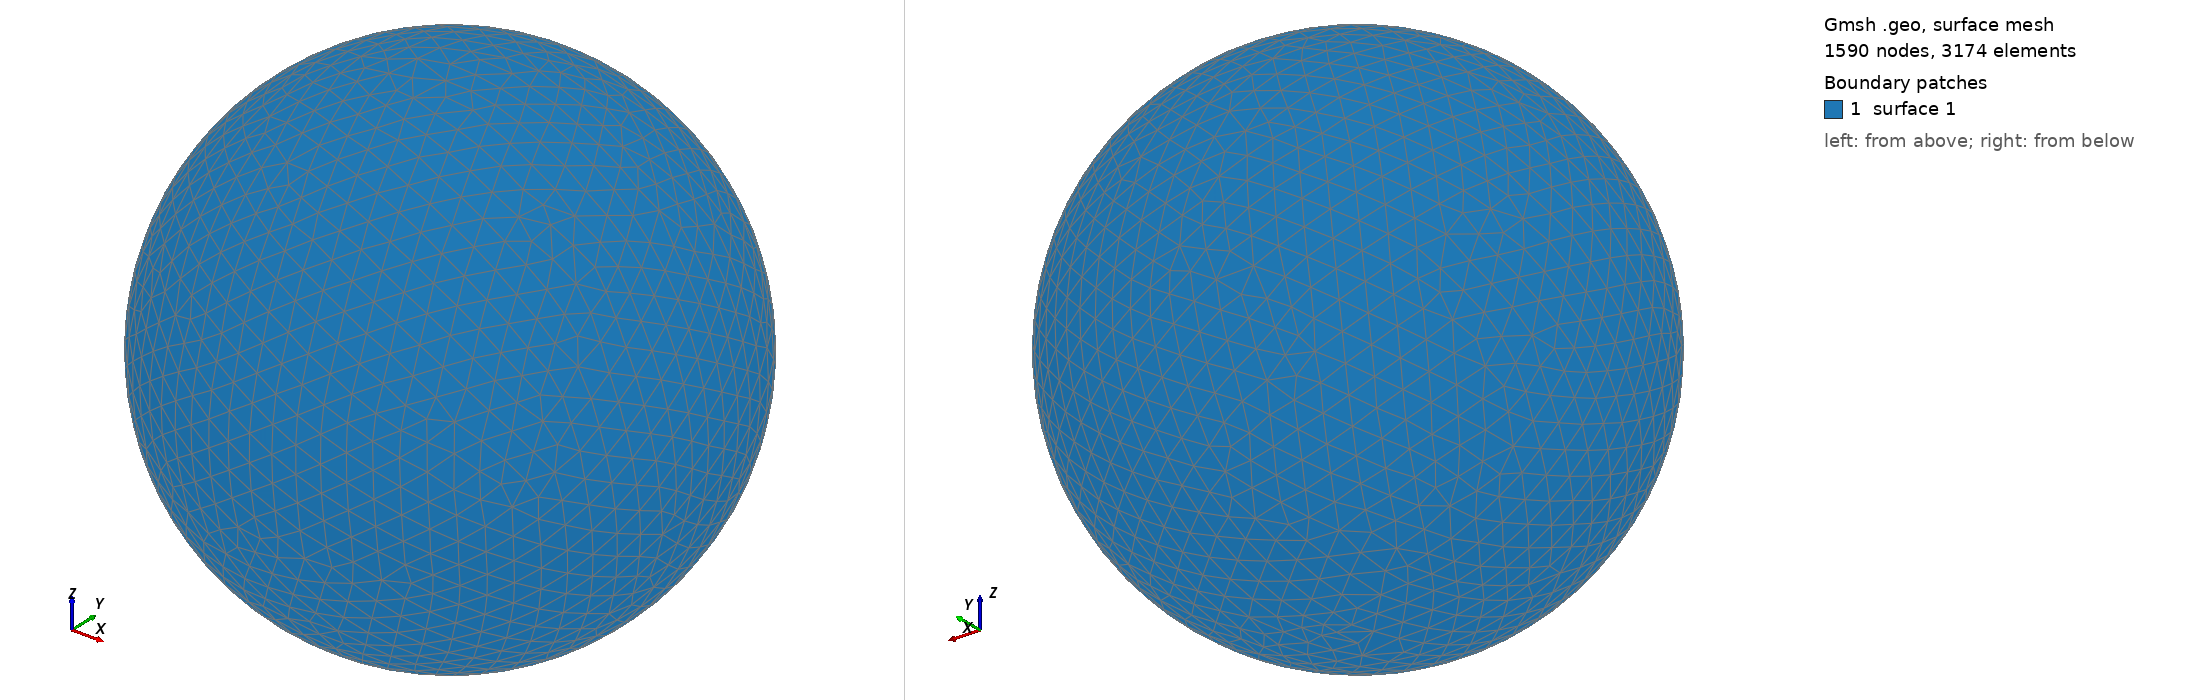

Gmsh geometry script, surface-meshed: 1590 nodes, 3174 surface elements. Boundary patches (legend numbers): 1 surface 1. Left view from above one corner, right view from below the opposite corner. The script declares no physical surfaces, so the legend lists its geometric surfaces. The drawing asked Gmsh for element sizes between 1% and 20% of the model's largest extent; the script's own settings can give other sizes.

=== shot1067.geo (drawn) ===
SetFactory("OpenCASCADE");
Point(1) = {0,0,0,0};
Sphere(1) = {0,0,0,0.01594000};
MeshSize{ PointsOf{ Surface{:}; } } = 0.001594000;
Mesh.ElementOrder=1;
Mesh.Format=39;
